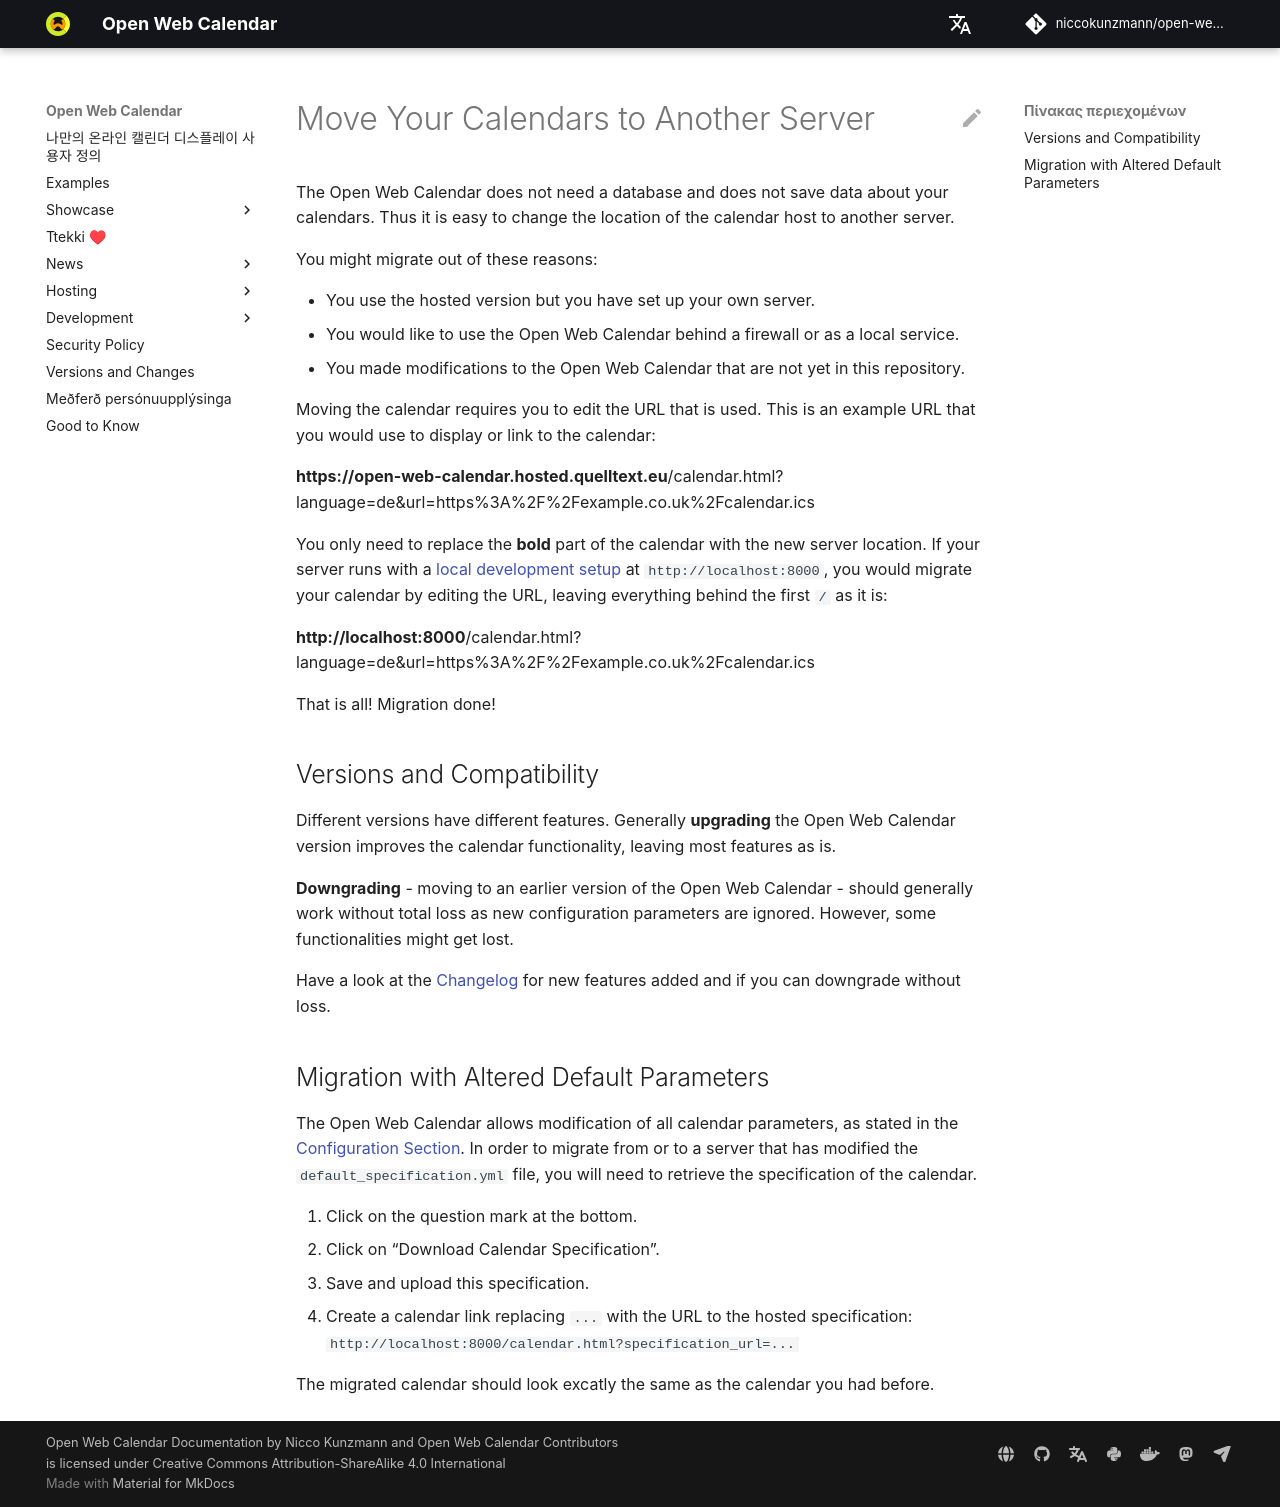

repository: niccokunzmann/open-web-calendar · page: el/host/migrate/index.html · generator: mkdocs

---
# SPDX-FileCopyrightText: 2024 Nicco Kunzmann and Open Web Calendar Contributors <https://open-web-calendar.quelltext.eu/>
#
# SPDX-License-Identifier: CC-BY-SA-4.0

comments: true
description: "A guide on how to migrate calendars from one instance to another."
---

# Move Your Calendars to Another Server

The Open Web Calendar does not need a database and does not save data about your calendars.
Thus it is easy to change the location of the calendar host to another server.

You might migrate out of these reasons:

- You use the hosted version but you have set up your own server.
- You would like to use the Open Web Calendar behind a firewall or as a local service.
- You made modifications to the Open Web Calendar that are not yet in this repository.

Moving the calendar requires you to edit the URL that is used.
This is an example URL that you would use to display or link to the calendar:

**https://open-web-calendar.hosted.quelltext.eu**/calendar.html?language=de&url=https%3A%2F%2Fexample.co.uk%2Fcalendar.ics

You only need to replace the **bold** part of the calendar with the new server location.
If your server runs with a [local development setup](../../dev) at `http://localhost:8000`, 
you would migrate your calendar by editing the URL, leaving everything behind the first `/` as it is:

**http://localhost:8000**/calendar.html?language=de&url=https%3A%2F%2Fexample.co.uk%2Fcalendar.ics

That is all! Migration done!

## Versions and Compatibility

Different versions have different features.
Generally **upgrading** the Open Web Calendar version improves the calendar functionality,
leaving most features as is.

**Downgrading** - moving to an earlier version of the Open Web Calendar - should generally work
without total loss as new configuration parameters are ignored. However, some functionalities might get lost.

Have a look at the [Changelog](../../changelog) for new features added and if you can downgrade
without loss.

## Migration with Altered Default Parameters

The Open Web Calendar allows modification of all calendar parameters, as stated in the [Configuration Section](../configure).
In order to migrate from or to a server that has modified the `default_specification.yml` file,
you will need to retrieve the specification of the calendar.

1. Click on the question mark at the bottom.
2. Click on "Download Calendar Specification".
3. Save and upload this specification.
4. Create a calendar link replacing `...` with the URL to the hosted specification: `http://localhost:8000/calendar.html?specification_url=...`

The migrated calendar should look excatly the same as the calendar you had before.
